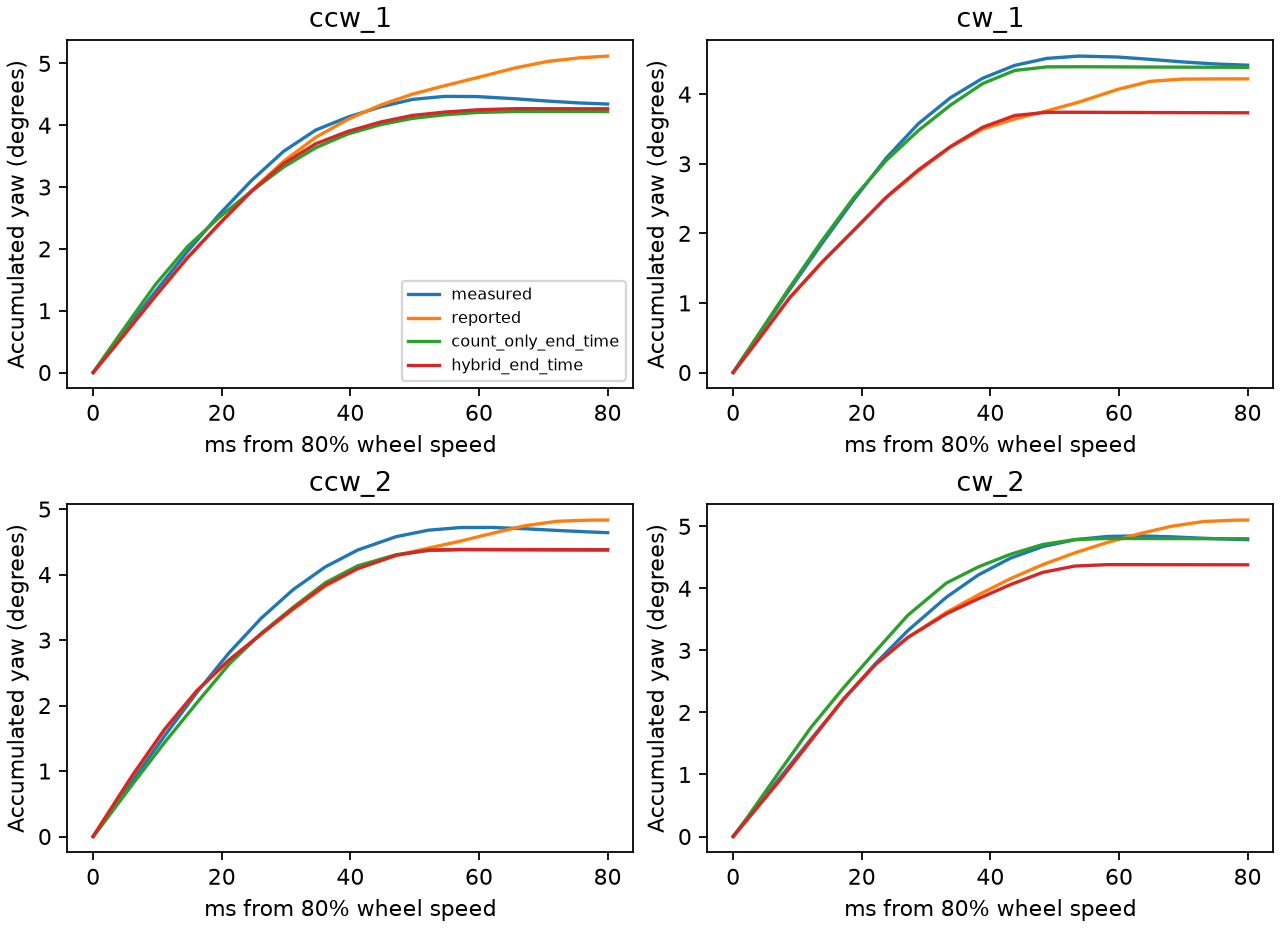

Source data for this figure (header and first rows):
spin, crossing_fraction, method, measured_deg, predicted_deg, error_deg, error_pct
ccw_1, 0.6, reported, 3.093, 3.967, 0.8733, 28.23
ccw_1, 0.6, count_only_end_time, 3.093, 2.873, -0.2204, -7.125
ccw_1, 0.6, hybrid_end_time, 3.093, 3.102, 0.008826, 0.2853
ccw_1, 0.8, reported, 4.343, 5.119, 0.7761, 17.87
ccw_1, 0.8, count_only_end_time, 4.343, 4.222, -0.1208, -2.78
ccw_1, 0.8, hybrid_end_time, 4.343, 4.267, -0.07628, -1.757
ccw_1, 0.9, reported, 4.826, 5.569, 0.743, 15.4
ccw_1, 0.9, count_only_end_time, 4.826, 4.695, -0.1306, -2.706
ccw_1, 0.9, hybrid_end_time, 4.826, 4.737, -0.08873, -1.839
cw_1, 0.6, reported, 3.264, 3.189, -0.07532, -2.307
cw_1, 0.6, count_only_end_time, 3.264, 3.211, -0.05346, -1.638
cw_1, 0.6, hybrid_end_time, 3.264, 2.7, -0.5641, -17.28
cw_1, 0.8, reported, 4.417, 4.221, -0.1967, -4.453
cw_1, 0.8, count_only_end_time, 4.417, 4.387, -0.03077, -0.6966
cw_1, 0.8, hybrid_end_time, 4.417, 3.733, -0.6842, -15.49
cw_1, 0.9, reported, 4.938, 4.645, -0.2927, -5.927
cw_1, 0.9, count_only_end_time, 4.938, 4.888, -0.04941, -1.001
cw_1, 0.9, hybrid_end_time, 4.938, 4.159, -0.7791, -15.78
ccw_2, 0.6, reported, 3.343, 3.458, 0.1154, 3.451
ccw_2, 0.6, count_only_end_time, 3.343, 3.172, -0.1709, -5.113
ccw_2, 0.6, hybrid_end_time, 3.343, 3.003, -0.3403, -10.18
ccw_2, 0.8, reported, 4.641, 4.833, 0.1921, 4.14
ccw_2, 0.8, count_only_end_time, 4.641, 4.375, -0.266, -5.732
ccw_2, 0.8, hybrid_end_time, 4.641, 4.38, -0.2608, -5.619
ccw_2, 0.9, reported, 5.27, 5.481, 0.2111, 4.006
ccw_2, 0.9, count_only_end_time, 5.27, 4.888, -0.3824, -7.256
ccw_2, 0.9, hybrid_end_time, 5.27, 5.033, -0.2375, -4.506
cw_2, 0.6, reported, 3.611, 3.977, 0.3664, 10.15
cw_2, 0.6, count_only_end_time, 3.611, 3.488, -0.1229, -3.402
cw_2, 0.6, hybrid_end_time, 3.611, 3.254, -0.357, -9.886
cw_2, 0.8, reported, 4.785, 5.101, 0.3155, 6.592
cw_2, 0.8, count_only_end_time, 4.785, 4.8, 0.01455, 0.3041
cw_2, 0.8, hybrid_end_time, 4.785, 4.38, -0.4055, -8.475
cw_2, 0.9, reported, 5.343, 5.603, 0.2594, 4.854
cw_2, 0.9, count_only_end_time, 5.343, 5.36, 0.01638, 0.3065
cw_2, 0.9, hybrid_end_time, 5.343, 4.889, -0.4546, -8.507
